Run: headless pygame with SDL's dummy video driver; simulated clock (each Clock.tick advances the game by its frame time, no real sleeping); random seed 0; keys injected as events and as key.get_pressed() state; mouse plan: one left click at the window centre at the start of phase 2, then a move to the lower-right quarter at the start of phase 3.
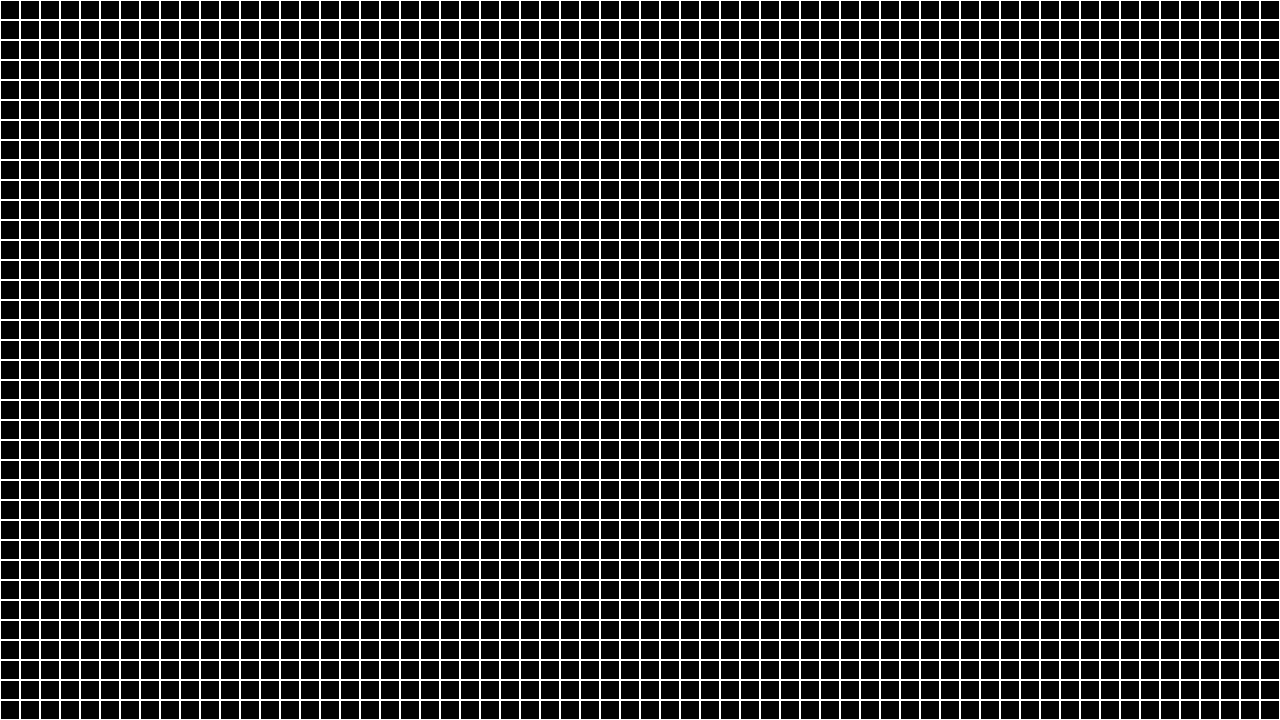
Frame 1 of 4 · flips 1–60 · no input
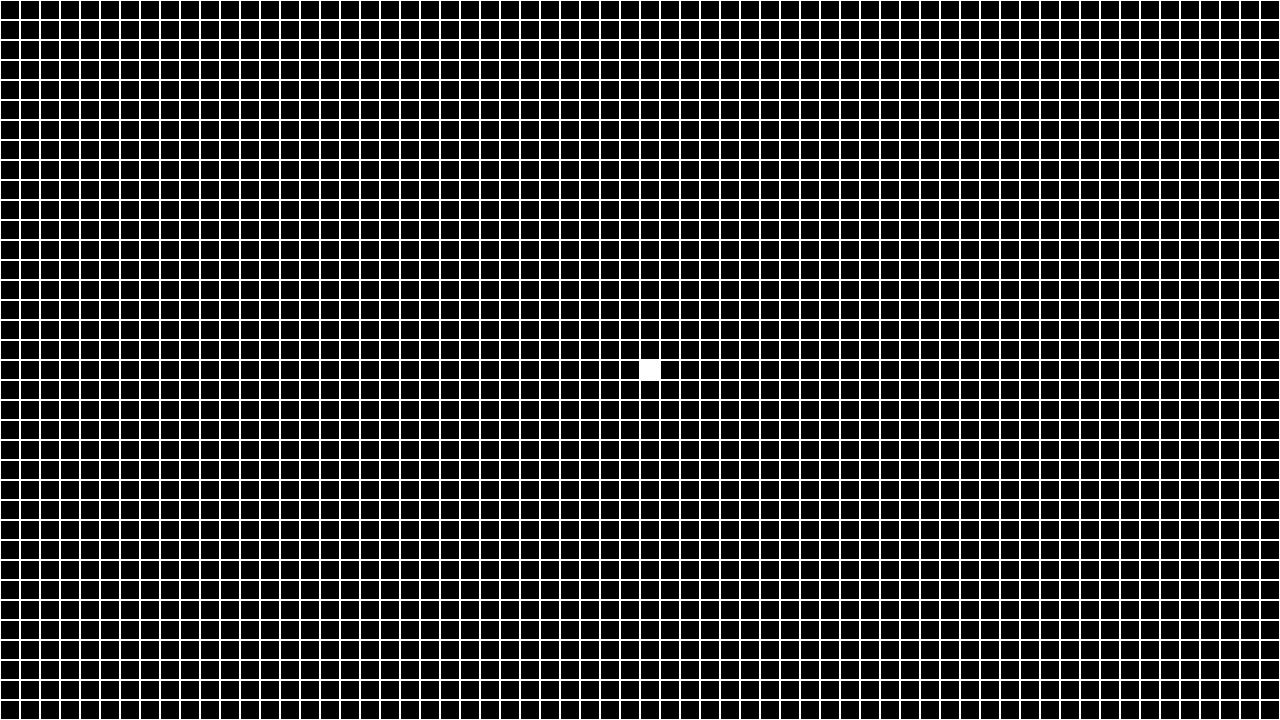
Frame 2 of 4 · flips 61–180 · clicked the window centre · tapped SPACE, RETURN · held RIGHT (→), D
Frame 3 of 4 · flips 181–300 · moved the mouse to the lower-right quarter · held DOWN (↓), S · screen unchanged from frame 2, image omitted
Frame 4 of 4 · flips 301–420 · held LEFT (←), A, UP (↑), W · screen unchanged from frame 3, image omitted

The pygame program that drew these frames:


import pygame
pygame.init()
screen = pygame.display.set_mode((1280, 720))
clock = pygame.time.Clock()
running = True

dt = 0
def drawGrid():
    blockSize = 20 
    for x in range(0, screen.get_width(), blockSize):
        for y in range(0, screen.get_height(), blockSize):
            pygame.draw.rect(screen, (255,255,255), (x,y,20,20), 1)
            
renderSet=[]

while running:
    for event in pygame.event.get():
        if event.type == pygame.QUIT:
            running = False
    screen.fill("black")
    drawGrid()
    
    
    
    if pygame.mouse.get_pressed()[0]:
        x,y = pygame.mouse.get_pos()
        renderPositionX= (x//20)*20
        renderPositionY= (y//20)*20
        renderSet.append([renderPositionX,renderPositionY])
    
    for i in range(len(renderSet)):
        pygame.draw.rect(screen, (255,255,255), (renderSet[i][0],renderSet[i][1],20,20),0)
        
    
    
    pygame.display.flip()
    dt = clock.tick(60) / 1000

pygame.quit()
